Run: headless pygame with SDL's dummy video driver; simulated clock (each Clock.tick advances the game by its frame time, no real sleeping); random seed 0; keys injected as events and as key.get_pressed() state; no mouse input.
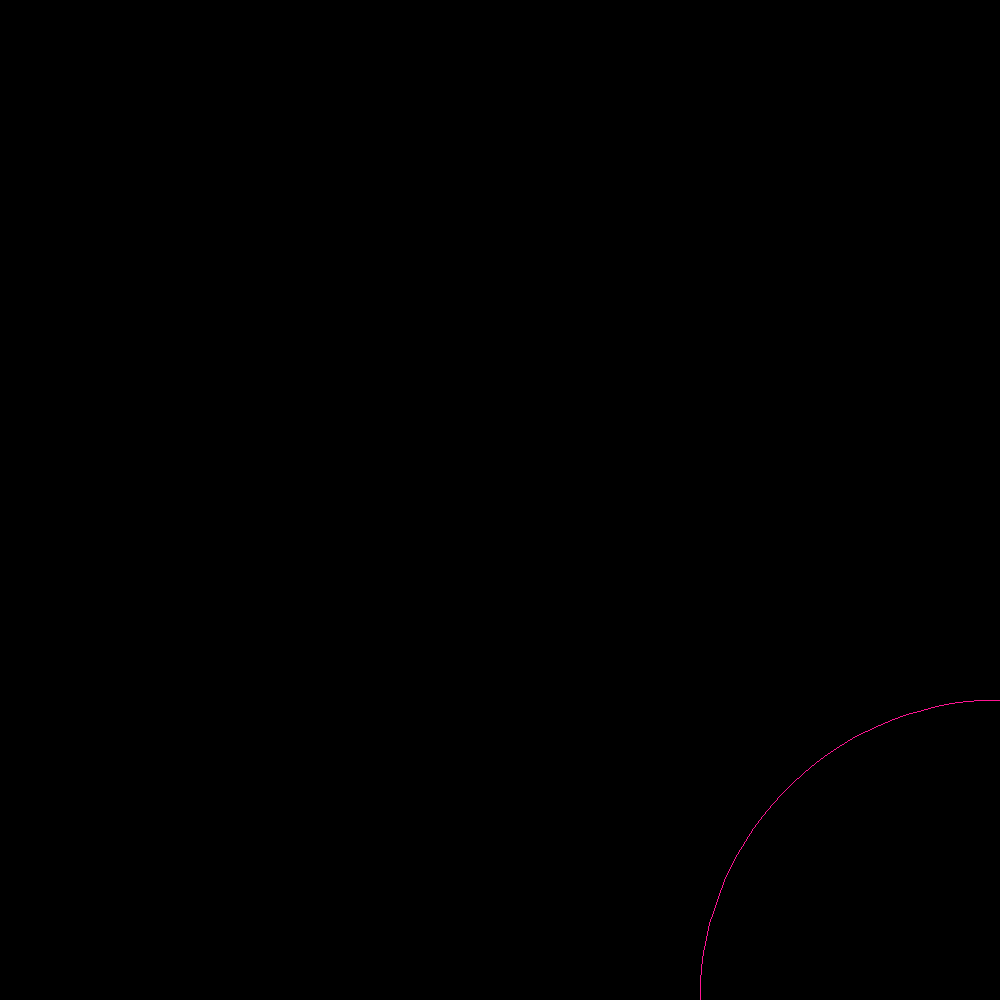
Frame 1 of 4 · flips 1–60 · no input
Frame 2 of 4 · flips 61–180 · tapped SPACE, RETURN · held RIGHT (→), D · screen unchanged from frame 1, image omitted
Frame 3 of 4 · flips 181–300 · held DOWN (↓), S · screen unchanged from frame 2, image omitted
Frame 4 of 4 · flips 301–420 · held LEFT (←), A, UP (↑), W · screen unchanged from frame 3, image omitted

The pygame program that drew these frames:

import pygame
import math
pygame.init
def fibonaczi(n):
    if n==1 or n==2:
        return 1
    else:
        return fibonaczi(n-1)+fibonaczi(n-2)

screen = pygame.display.set_mode([1000,1000])

running = True
while running:

    for event in pygame.event.get():
        if event.type==pygame.QUIT:
            running= False

    screen.fill((0,0,0))
    black=(0,0,0)
    color=(255, 20, 147)

    pygame.draw.arc(screen,(color),  (700, 700, 600, 600), 10, 20, 1 )


    # Flip the display
    pygame.display.flip()

# Done! Time to quit.
pygame.quit()
